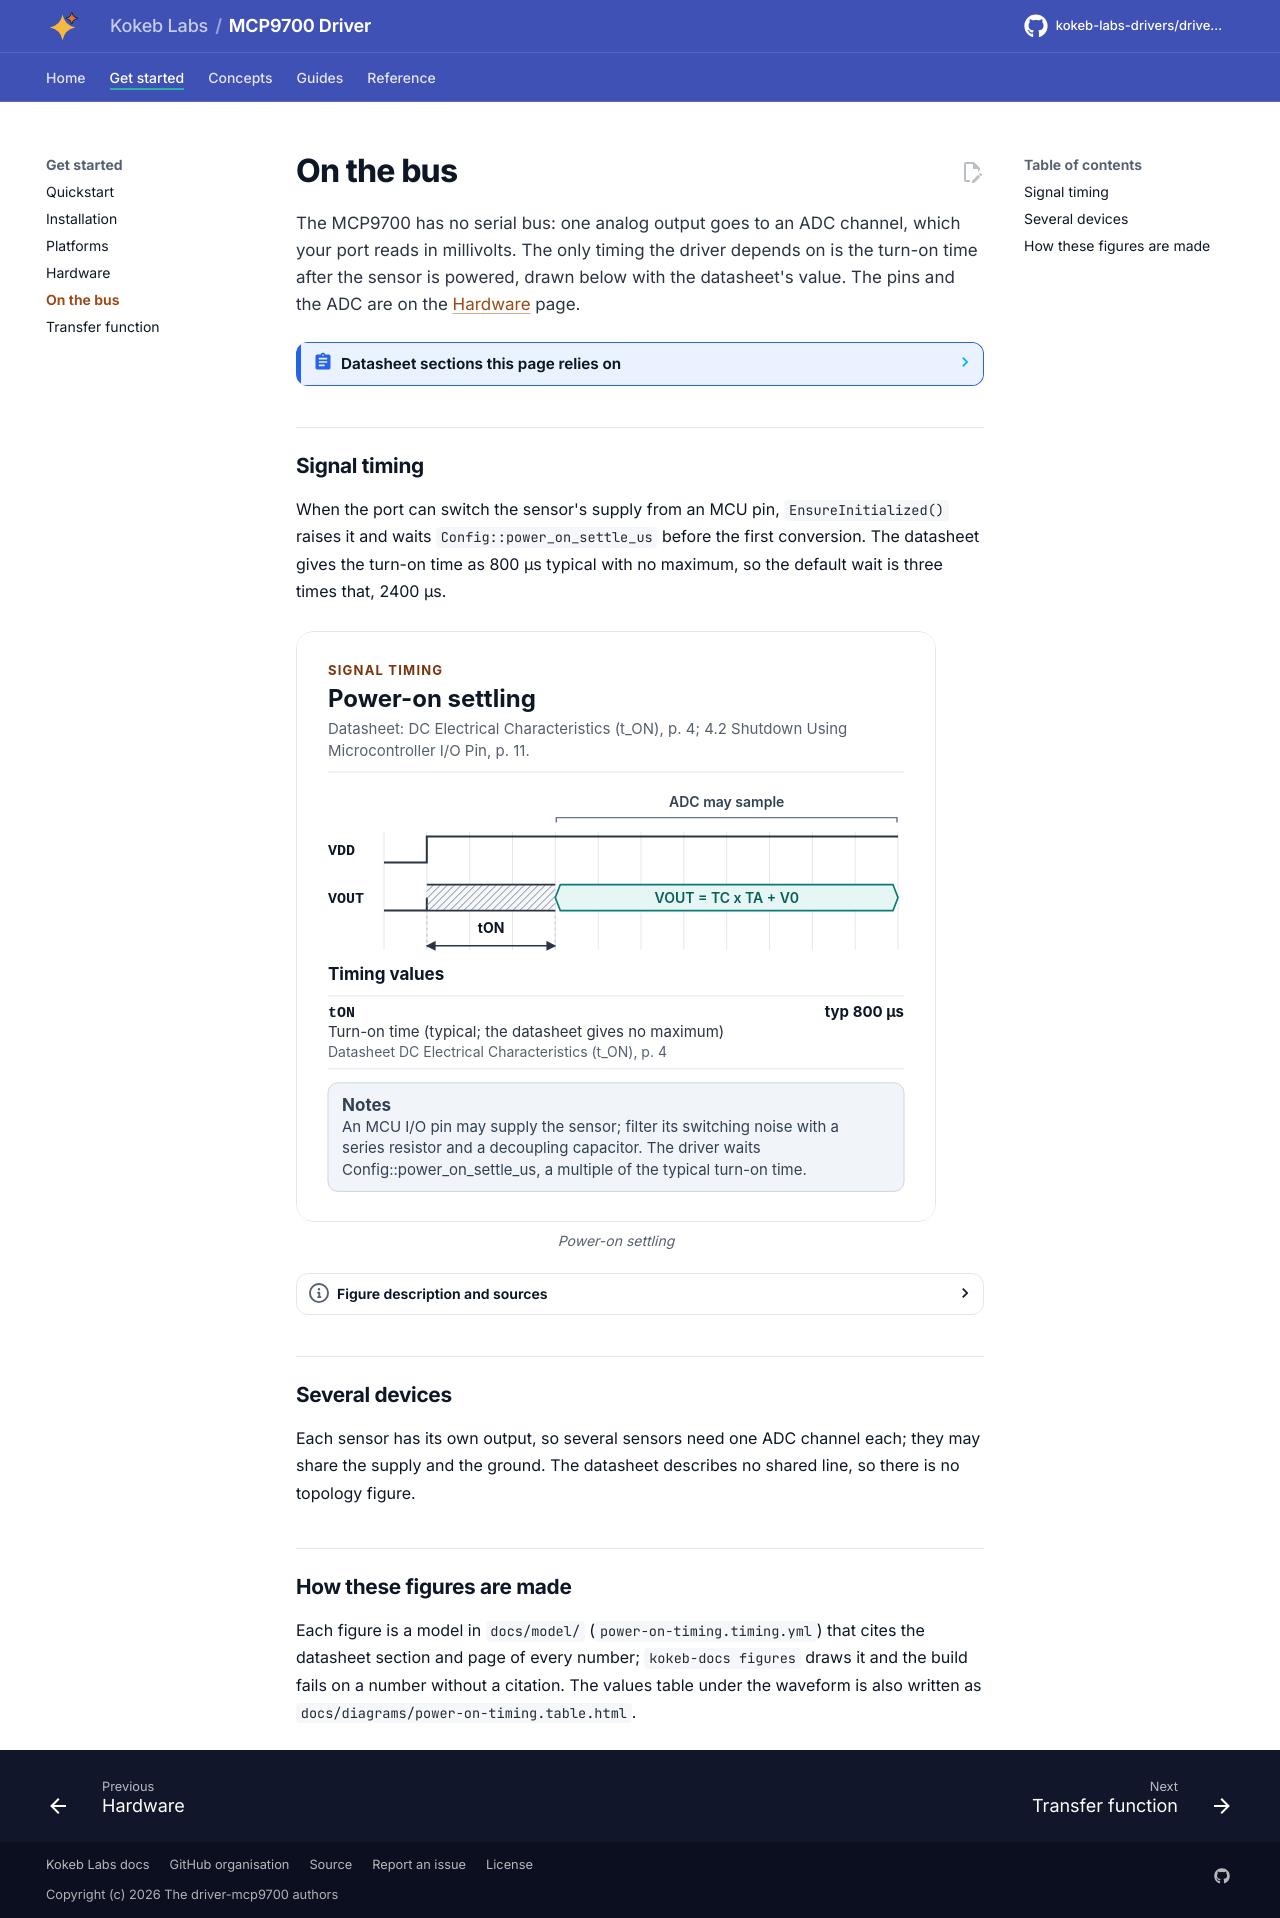

repository: kokeb-labs-drivers/driver-mcp9700 · page: dev/bus/index.html · generator: mkdocs

# On the bus

The MCP9700 has no serial bus: one analog output goes to an ADC channel, which your port reads in millivolts. The only
timing the driver depends on is the turn-on time after the sensor is powered, drawn below with the datasheet's value.
The pins and the ADC are on the [Hardware](hardware.md) page.

<!-- generated: datasheet-refs -->
??? abstract "Datasheet sections this page relies on"

    From Microchip Technology Inc. DS20001942 L:

    - Turn-on time: DC Electrical Characteristics (t_ON), [p. 4](https://ww1.microchip.com/downloads/aemDocuments/documents/MSLD/ProductDocuments/DataSheets/MCP970X-Family-Data-Sheet-DS20001942.pdf#page=4)
    - Shutdown from an I/O pin: 4.2 Shutdown Using Microcontroller I/O Pin, [p. 11](https://ww1.microchip.com/downloads/aemDocuments/documents/MSLD/ProductDocuments/DataSheets/MCP970X-Family-Data-Sheet-DS20001942.pdf#page=11)

    All of them, with the driver API for each: [Datasheet map](datasheet.md).
<!-- /generated -->

## Signal timing

When the port can switch the sensor's supply from an MCU pin, `EnsureInitialized()` raises it and waits
`Config::power_on_settle_us` before the first conversion. The datasheet gives the turn-on time as 800 µs typical with
no maximum, so the default wait is three times that, 2400 µs.

<!-- figure: power-on-timing -->
<picture>
  <source media="(prefers-color-scheme: dark)" srcset="diagrams/power-on-timing.dark.svg">
  <img src="diagrams/power-on-timing.svg"
    alt="Power-on of an MCP9700 supplied from an MCU pin: VDD rises, VOUT is undefined for the turn-on time,
    then follows the transfer function and the ADC may sample it.">
</picture>
<!-- /figure -->

## Several devices

Each sensor has its own output, so several sensors need one ADC channel each; they may share the supply and the
ground. The datasheet describes no shared line, so there is no topology figure.

## How these figures are made

Each figure is a model in `docs/model/` (`power-on-timing.timing.yml`) that cites the datasheet section and page of
every number; `kokeb-docs figures` draws it and the build fails on a number without a citation. The values table
under the waveform is also written as `docs/diagrams/power-on-timing.table.html`.
